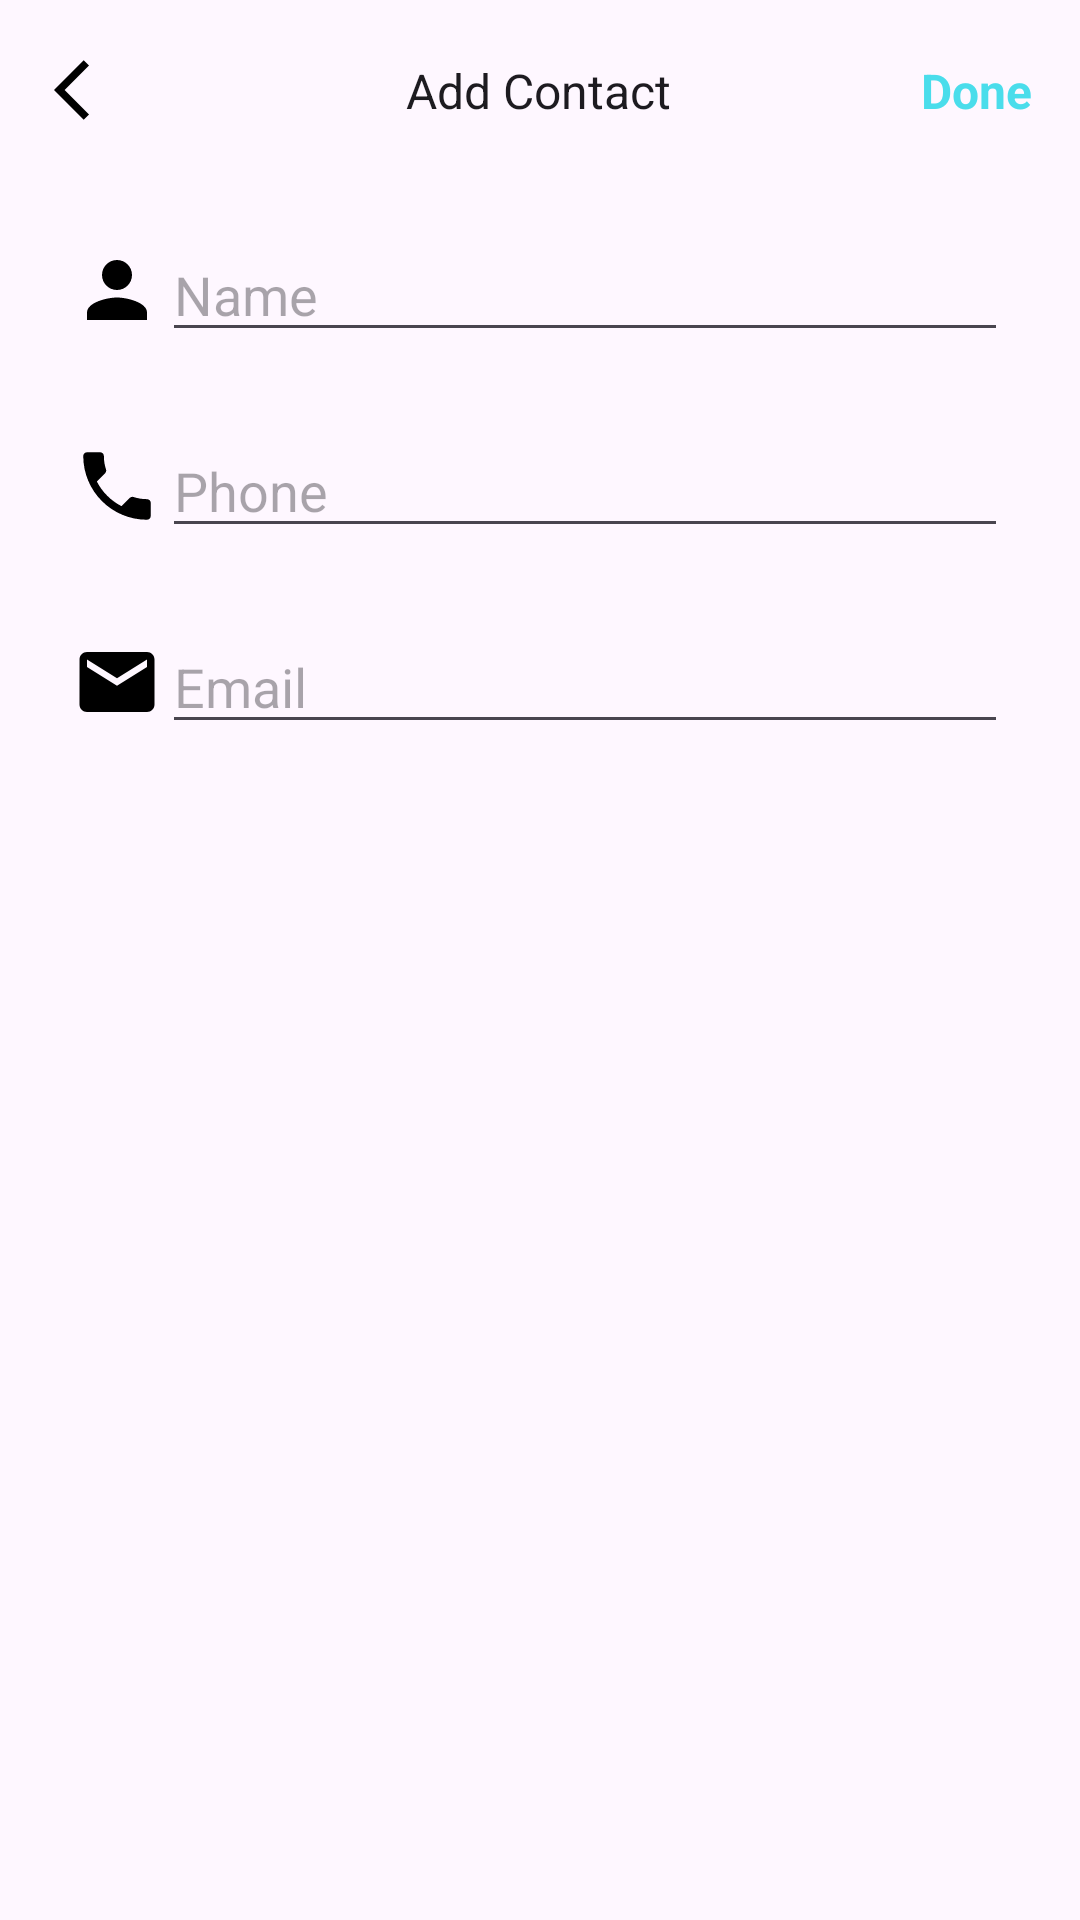

Write the Android layout XML for this screen, with the resource values it uses.
<!-- AndroidManifest.xml: application theme Theme.PhonebookApplication -->
<!-- res/layout/fragment_add_contact.xml -->
<?xml version="1.0" encoding="utf-8"?>
<androidx.constraintlayout.widget.ConstraintLayout xmlns:android="http://schemas.android.com/apk/res/android"
    xmlns:app="http://schemas.android.com/apk/res-auto"
    xmlns:tools="http://schemas.android.com/tools"
    android:layout_width="match_parent"
    android:layout_height="match_parent">

    <ImageView
        android:id="@+id/imgBack"
        android:layout_width="wrap_content"
        android:layout_height="wrap_content"
        android:layout_margin="8dp"
        android:contentDescription="@string/back"
        android:padding="10dp"
        android:src="@drawable/baseline_arrow_back_ios_24"
        app:layout_constraintStart_toStartOf="parent"
        app:layout_constraintTop_toTopOf="parent" />

    <TextView
        android:id="@+id/tittle"
        style="@style/TextView_16sp"
        android:text="@string/add_contact"
        app:layout_constraintBottom_toBottomOf="@+id/imgBack"
        app:layout_constraintEnd_toStartOf="@+id/tvDone"
        app:layout_constraintStart_toEndOf="@+id/imgBack"
        app:layout_constraintTop_toTopOf="@+id/imgBack" />

    <TextView
        android:id="@+id/tvDone"
        style="@style/TextView_16sp_bold"
        android:layout_margin="16dp"
        android:text="@string/done"
        android:textColor="#4ADDEB"
        app:layout_constraintBottom_toBottomOf="@+id/imgBack"
        app:layout_constraintEnd_toEndOf="parent"
        app:layout_constraintTop_toTopOf="@+id/imgBack" />

    <androidx.constraintlayout.widget.ConstraintLayout
        android:id="@+id/constraintLayout"
        android:layout_width="match_parent"
        android:layout_height="wrap_content"
        android:layout_margin="24dp"
        app:layout_constraintTop_toBottomOf="@+id/imgBack"
        tools:layout_editor_absoluteX="24dp">

        <ImageView
            android:id="@+id/imgPerson"
            android:layout_width="30dp"
            android:layout_height="30dp"
            android:src="@drawable/baseline_person_24"
            app:layout_constraintBottom_toBottomOf="parent"
            app:layout_constraintStart_toStartOf="parent"
            app:layout_constraintTop_toTopOf="parent" />

        <EditText
            android:id="@+id/edtName"
            android:layout_width="0dp"
            android:layout_height="wrap_content"
            android:hint="@string/name"
            android:imeOptions="actionNext"
            android:maxLines="1"
            android:singleLine="true"
            app:layout_constraintBottom_toBottomOf="parent"
            app:layout_constraintEnd_toEndOf="parent"
            app:layout_constraintStart_toEndOf="@+id/imgPerson"
            app:layout_constraintTop_toTopOf="parent" />

    </androidx.constraintlayout.widget.ConstraintLayout>

    <androidx.constraintlayout.widget.ConstraintLayout
        android:id="@+id/constraintLayout2"
        android:layout_width="match_parent"
        android:layout_height="wrap_content"
        android:layout_margin="24dp"
        app:layout_constraintTop_toBottomOf="@+id/constraintLayout"
        tools:layout_editor_absoluteX="24dp">

        <ImageView
            android:id="@+id/imgPhone"
            android:layout_width="30dp"
            android:layout_height="30dp"
            android:src="@drawable/baseline_phone_24"
            app:layout_constraintBottom_toBottomOf="parent"
            app:layout_constraintStart_toStartOf="parent"
            app:layout_constraintTop_toTopOf="parent" />

        <EditText
            android:id="@+id/edtPhone"
            android:layout_width="0dp"
            android:layout_height="wrap_content"
            android:hint="@string/phone"
            android:imeOptions="actionNext"
            android:maxLines="1"
            android:singleLine="true"
            app:layout_constraintBottom_toBottomOf="parent"
            app:layout_constraintEnd_toEndOf="parent"
            app:layout_constraintStart_toEndOf="@+id/imgPhone"
            app:layout_constraintTop_toTopOf="parent" />

    </androidx.constraintlayout.widget.ConstraintLayout>

    <androidx.constraintlayout.widget.ConstraintLayout
        android:id="@+id/constraintLayout3"
        android:layout_width="match_parent"
        android:layout_height="wrap_content"
        android:layout_margin="24dp"
        app:layout_constraintTop_toBottomOf="@+id/constraintLayout2"
        tools:layout_editor_absoluteX="24dp">

        <ImageView
            android:id="@+id/imgEmail"
            android:layout_width="30dp"
            android:layout_height="30dp"
            android:src="@drawable/baseline_email_24"
            app:layout_constraintBottom_toBottomOf="parent"
            app:layout_constraintStart_toStartOf="parent"
            app:layout_constraintTop_toTopOf="parent" />

        <EditText
            android:id="@+id/edtEmail"
            android:layout_width="0dp"
            android:layout_height="wrap_content"
            android:hint="@string/email"
            android:imeOptions="actionDone"
            android:maxLines="1"
            android:singleLine="true"
            app:layout_constraintBottom_toBottomOf="parent"
            app:layout_constraintEnd_toEndOf="parent"
            app:layout_constraintStart_toEndOf="@+id/imgEmail"
            app:layout_constraintTop_toTopOf="parent" />

    </androidx.constraintlayout.widget.ConstraintLayout>

    <TextView
        android:id="@+id/tvError"
        android:layout_width="match_parent"
        android:layout_height="wrap_content"
        android:layout_margin="24dp"
        android:textColor="#FF0000"
        app:layout_constraintEnd_toEndOf="parent"
        app:layout_constraintStart_toStartOf="parent"
        app:layout_constraintTop_toBottomOf="@+id/constraintLayout3"
        tools:text="Error" />
</androidx.constraintlayout.widget.ConstraintLayout>
<!-- resources referenced by this layout -->
<resources>
  <!-- drawable baseline_arrow_back_ios_24 (drawable) -->
  <vector xmlns:android="http://schemas.android.com/apk/res/android" android:autoMirrored="true" android:height="24dp" android:tint="@color/icon_tint" android:viewportHeight="24" android:viewportWidth="24" android:width="24dp">
        
      <path android:fillColor="@color/icon_tint" android:pathData="M11.67,3.87L9.9,2.1 0,12l9.9,9.9 1.77,-1.77L3.54,12z"/>
      
  </vector>
  <!-- drawable baseline_email_24 (drawable) -->
  <vector xmlns:android="http://schemas.android.com/apk/res/android" android:height="24dp" android:tint="@color/icon_tint" android:viewportHeight="24" android:viewportWidth="24" android:width="24dp">
        
      <path android:fillColor="@color/icon_tint" android:pathData="M20,4L4,4c-1.1,0 -1.99,0.9 -1.99,2L2,18c0,1.1 0.9,2 2,2h16c1.1,0 2,-0.9 2,-2L22,6c0,-1.1 -0.9,-2 -2,-2zM20,8l-8,5 -8,-5L4,6l8,5 8,-5v2z"/>
      
  </vector>
  <!-- drawable baseline_person_24 (drawable) -->
  <vector xmlns:android="http://schemas.android.com/apk/res/android" android:height="24dp" android:tint="@color/icon_tint" android:viewportHeight="24" android:viewportWidth="24" android:width="24dp">
        
      <path android:fillColor="@color/icon_tint" android:pathData="M12,12c2.21,0 4,-1.79 4,-4s-1.79,-4 -4,-4 -4,1.79 -4,4 1.79,4 4,4zM12,14c-2.67,0 -8,1.34 -8,4v2h16v-2c0,-2.66 -5.33,-4 -8,-4z"/>
      
  </vector>
  <!-- drawable baseline_phone_24 (drawable) -->
  <vector xmlns:android="http://schemas.android.com/apk/res/android" android:height="24dp" android:tint="@color/icon_tint" android:viewportHeight="24" android:viewportWidth="24" android:width="24dp">
        
      <path android:fillColor="@color/icon_tint" android:pathData="M6.62,10.79c1.44,2.83 3.76,5.14 6.59,6.59l2.2,-2.2c0.27,-0.27 0.67,-0.36 1.02,-0.24 1.12,0.37 2.33,0.57 3.57,0.57 0.55,0 1,0.45 1,1V20c0,0.55 -0.45,1 -1,1 -9.39,0 -17,-7.61 -17,-17 0,-0.55 0.45,-1 1,-1h3.5c0.55,0 1,0.45 1,1 0,1.25 0.2,2.45 0.57,3.57 0.11,0.35 0.03,0.74 -0.25,1.02l-2.2,2.2z"/>
      
  </vector>
  <string name="add_contact">Add Contact</string>
  <string name="back">Back</string>
  <string name="done">Done</string>
  <string name="email">Email</string>
  <string name="name">Name</string>
  <string name="phone">Phone</string>
  <style name="TextView_16sp" parent="Base.Theme.PhonebookApplication">
          <item name="android:layout_width">wrap_content</item>
          <item name="android:layout_height">wrap_content</item>
          <item name="android:textSize">16sp</item>
      </style>
  <style name="TextView_16sp_bold" parent="Base.Theme.PhonebookApplication">
          <item name="android:layout_width">wrap_content</item>
          <item name="android:layout_height">wrap_content</item>
          <item name="android:textSize">16sp</item>
          <item name="android:textStyle">bold</item>
      </style>
  <style name="Theme.PhonebookApplication" parent="Base.Theme.PhonebookApplication" />
  <color name="icon_tint">#000000</color>
  <style name="Base.Theme.PhonebookApplication" parent="Theme.Material3.DayNight.NoActionBar">
          
          
      </style>
</resources>
